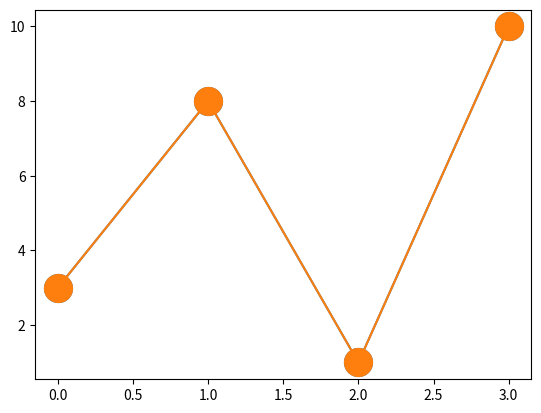

Source code (Python):
# Marker Size - ms
import matplotlib.pyplot as plt 
import numpy as np 
ypoints = np.array([3,8,1,10])
plt.plot(ypoints, marker = 'o', ms = 20)
plt.show()


# Marker Edge Color - mec
import matplotlib.pyplot as plt 
import numpy as np 
ypoints = np.array([3,8,1,10])
plt.plot(ypoints, marker = 'o', ms = 20)
plt.show()